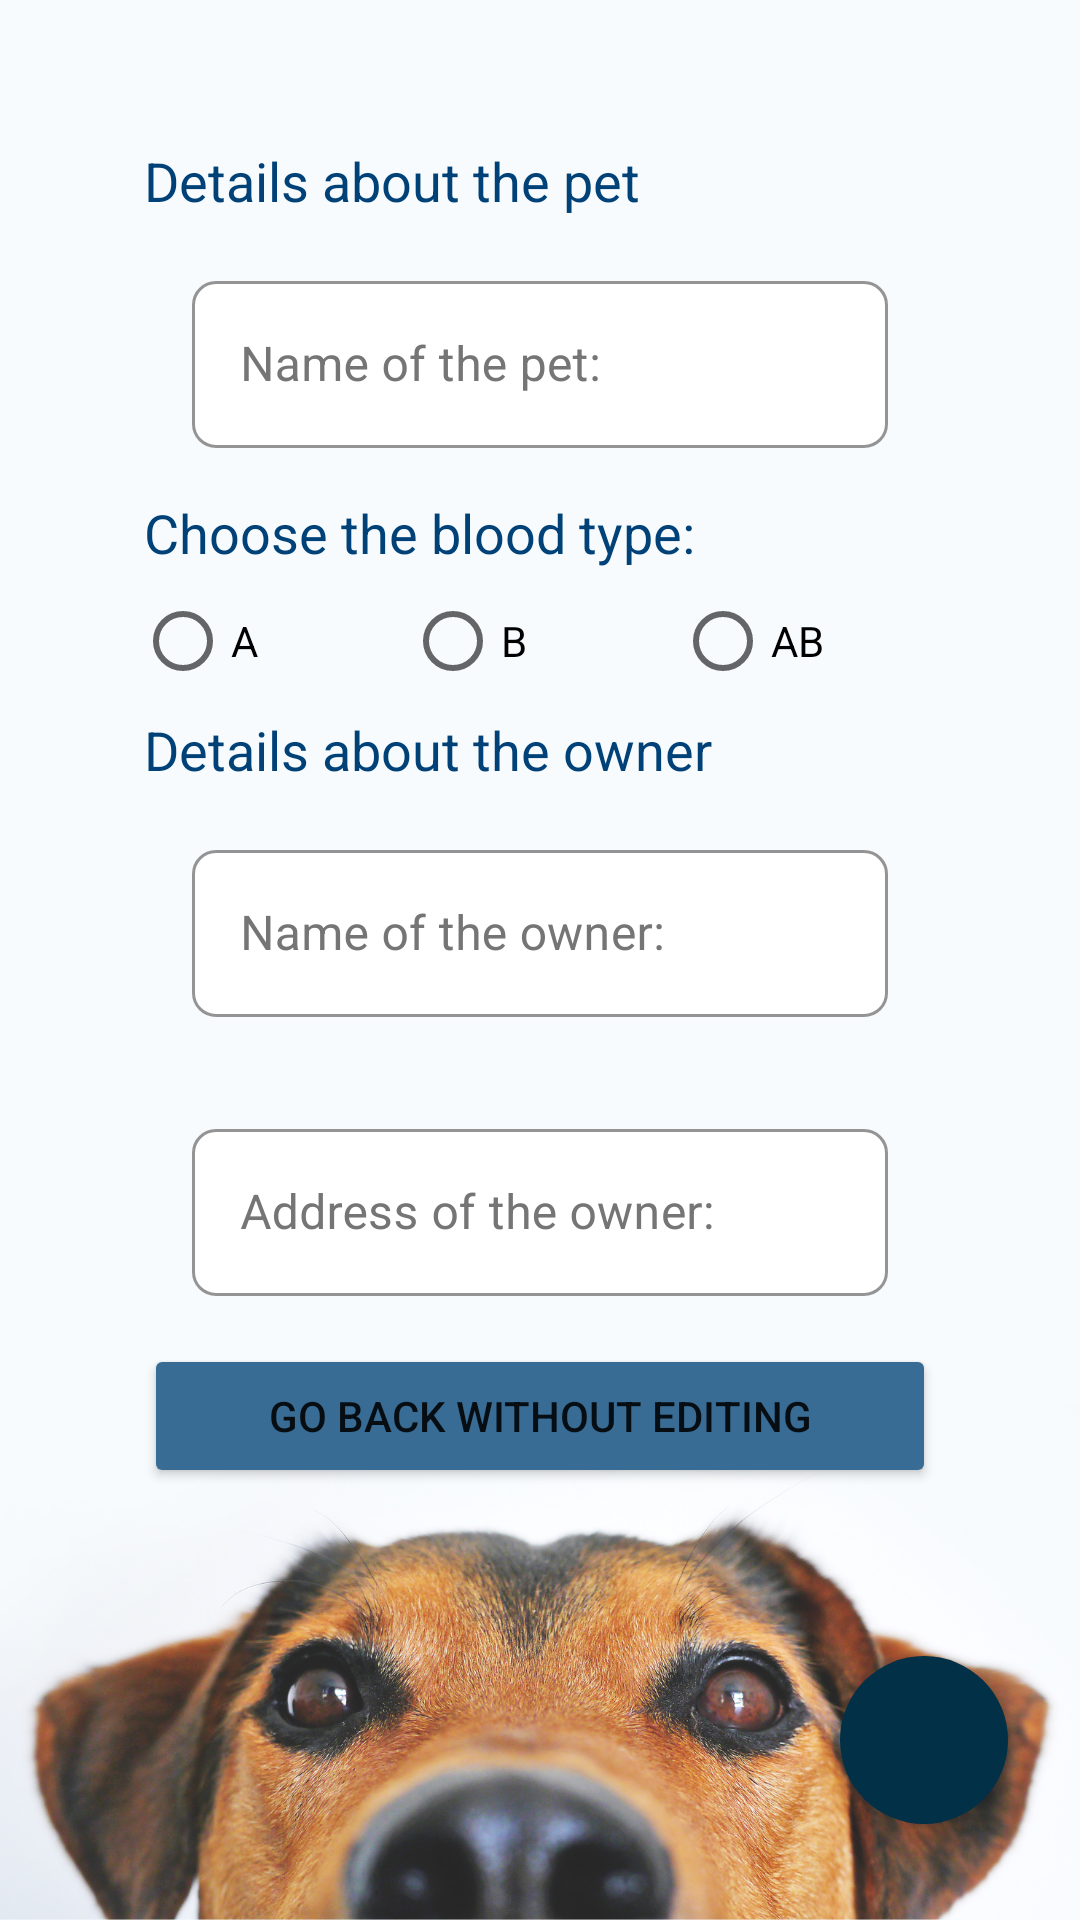

Produce the Android XML layout that renders to this screen, including the resource entries it uses.
<!-- AndroidManifest.xml: application theme Theme.PetDB -->
<!-- res/layout/fragment_update_pet.xml -->
<?xml version="1.0" encoding="utf-8"?>
<layout xmlns:android="http://schemas.android.com/apk/res/android"
    xmlns:tools="http://schemas.android.com/tools"
    xmlns:app="http://schemas.android.com/apk/res-auto">

    <androidx.constraintlayout.widget.ConstraintLayout
        android:layout_width="match_parent"
        android:layout_height="match_parent"
        android:background="@drawable/background_image"
        tools:context=".fragments.UpdatePetFragment">

        <LinearLayout
            android:id="@+id/contentLayout"
            android:layout_width="0dp"
            android:layout_height="0dp"
            android:orientation="vertical"
            android:padding="16dp"
            android:layout_margin="16dp"
            app:layout_constraintBottom_toBottomOf="parent"
            app:layout_constraintEnd_toEndOf="parent"
            app:layout_constraintStart_toStartOf="parent"
            app:layout_constraintTop_toTopOf="parent">


        <LinearLayout
                android:layout_width="match_parent"
                android:layout_height="match_parent"
                android:orientation="vertical"
                android:padding="16dp">


                <TextView
                    style="@style/InfoAboutText"
                    android:layout_width="wrap_content"
                    android:layout_height="wrap_content"
                    android:text="@string/details_about_the_pet" />

                

                <com.google.android.material.textfield.TextInputLayout
                    style="@style/CustomTextInputLayoutStyle"
                    android:layout_width="match_parent"
                    android:layout_height="wrap_content"
                    android:hint="@string/hint_name_pet">

                    <com.google.android.material.textfield.TextInputEditText
                        android:id="@+id/etPetNameUpdate"
                        android:layout_width="match_parent"
                        android:layout_height="wrap_content" />

                </com.google.android.material.textfield.TextInputLayout>

                

            <TextView
                style="@style/InfoAboutText"
                android:layout_width="wrap_content"
                android:layout_height="wrap_content"
                android:text="@string/choose_the_blood_type" />

            

            <RadioGroup
                android:id="@+id/rgBloodTypeUpdate"
                android:layout_width="match_parent"
                android:layout_height="wrap_content"
                android:gravity="center_horizontal"
                android:orientation="horizontal">

                <RadioButton
                    android:id="@+id/rbBloodTypeAUpdate"
                    android:layout_width="90dp"
                    android:layout_height="wrap_content"
                    android:text="A" />

                <RadioButton
                    android:id="@+id/rbBloodTypeBUpdate"
                    android:layout_width="90dp"
                    android:layout_height="wrap_content"
                    android:text="B" />

                <RadioButton
                    android:id="@+id/rbBloodTypeABUpdate"
                    android:layout_width="90dp"
                    android:layout_height="wrap_content"
                    android:text="AB" />



            </RadioGroup>


                <TextView
                    style="@style/InfoAboutText"
                    android:layout_width="wrap_content"
                    android:layout_height="wrap_content"
                    android:text="@string/details_about_the_owner" />

                

                <com.google.android.material.textfield.TextInputLayout
                    style="@style/CustomTextInputLayoutStyle"
                    android:layout_width="match_parent"
                    android:layout_height="wrap_content"
                    android:hint="@string/hint_name_owner">

                    <com.google.android.material.textfield.TextInputEditText
                        android:id="@+id/etPetOwnerNameUpdate"
                        android:layout_width="match_parent"
                        android:layout_height="wrap_content" />

                </com.google.android.material.textfield.TextInputLayout>

                

                <com.google.android.material.textfield.TextInputLayout
                    style="@style/CustomTextInputLayoutStyle"
                    android:layout_width="match_parent"
                    android:layout_height="wrap_content"
                    android:hint="@string/hint_address_owner">

                    <com.google.android.material.textfield.TextInputEditText
                        android:id="@+id/etPetOwnerAddressUpdate"
                        android:layout_width="match_parent"
                        android:layout_height="wrap_content" />

                </com.google.android.material.textfield.TextInputLayout>

            <Button
                android:id="@+id/btnGoBackWithoutEditing"
                style="@style/Widget.AppCompat.Button"
                android:layout_width="match_parent"
                android:layout_height="wrap_content"
                android:backgroundTint="#386C94"
                android:text="Go back without editing"
                app:iconTint="#004277" />


            </LinearLayout>


    </LinearLayout>

    <com.google.android.material.floatingactionbutton.FloatingActionButton
        android:id="@+id/fab_done"
        android:layout_width="wrap_content"
        android:layout_height="wrap_content"
        android:layout_marginEnd="24dp"
        android:layout_marginBottom="32dp"
        android:clickable="true"
        app:borderWidth="0dp"
        android:backgroundTint="@color/colorPrimary"
        android:tintMode="@color/white"
        android:src="@drawable/ic_done"
        app:layout_constraintBottom_toBottomOf="parent"
        app:layout_constraintEnd_toEndOf="parent"
        android:contentDescription="@string/bersyte"/>



</androidx.constraintlayout.widget.ConstraintLayout>
</layout>
<!-- resources referenced by this layout -->
<resources>
  <color name="colorPrimary">#023047</color>
  <color name="white">#FFFFFFFF</color>
  <!-- drawable background_image: png bitmap (drawable, 818828 bytes) -->
  <string name="bersyte">bersyte</string>
  <string name="choose_the_blood_type">Choose the blood type: </string>
  
  
      //Details about the owner
  <string name="details_about_the_owner">Details about the owner</string>
  <string name="details_about_the_pet">Details about the pet</string>
  <string name="hint_address_owner">Address of the owner: </string>
  <string name="hint_name_owner">Name of the owner: </string>
  <string name="hint_name_pet">Name of the pet: </string>
  <style name="CustomTextInputLayoutStyle" parent="Widget.MaterialComponents.TextInputLayout.OutlinedBox">
          <item name="android:padding">16dp</item>
          <item name="android:textColorHint">@color/hint_color</item>
          <item name="boxStrokeColor">@color/box_stroke_color</item>
          <item name="hintTextColor">@color/hint_color</item>
          <item name="boxBackgroundColor">@color/white</item>
          <item name="boxCornerRadiusTopStart">8dp</item>
          <item name="boxCornerRadiusTopEnd">8dp</item>
          <item name="boxCornerRadiusBottomStart">8dp</item>
          <item name="boxCornerRadiusBottomEnd">8dp</item>
  
      </style>
  <style name="InfoAboutText">
          <item name="android:textColor">@color/info_about_text</item>
          <item name="android:textSize">18sp</item>
      </style>
  <style name="Theme.PetDB" parent="Base.Theme.PetDB">
  
      </style>
  <color name="hint_color">#757575</color>
  <color name="box_stroke_color">#5A5A5A</color>
  <color name="info_about_text">#004277</color>
  <style name="Base.Theme.PetDB" parent="Theme.MaterialComponents.DayNight.DarkActionBar">
  
      </style>
</resources>
